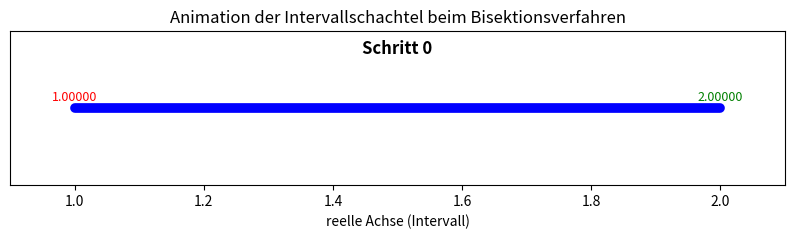
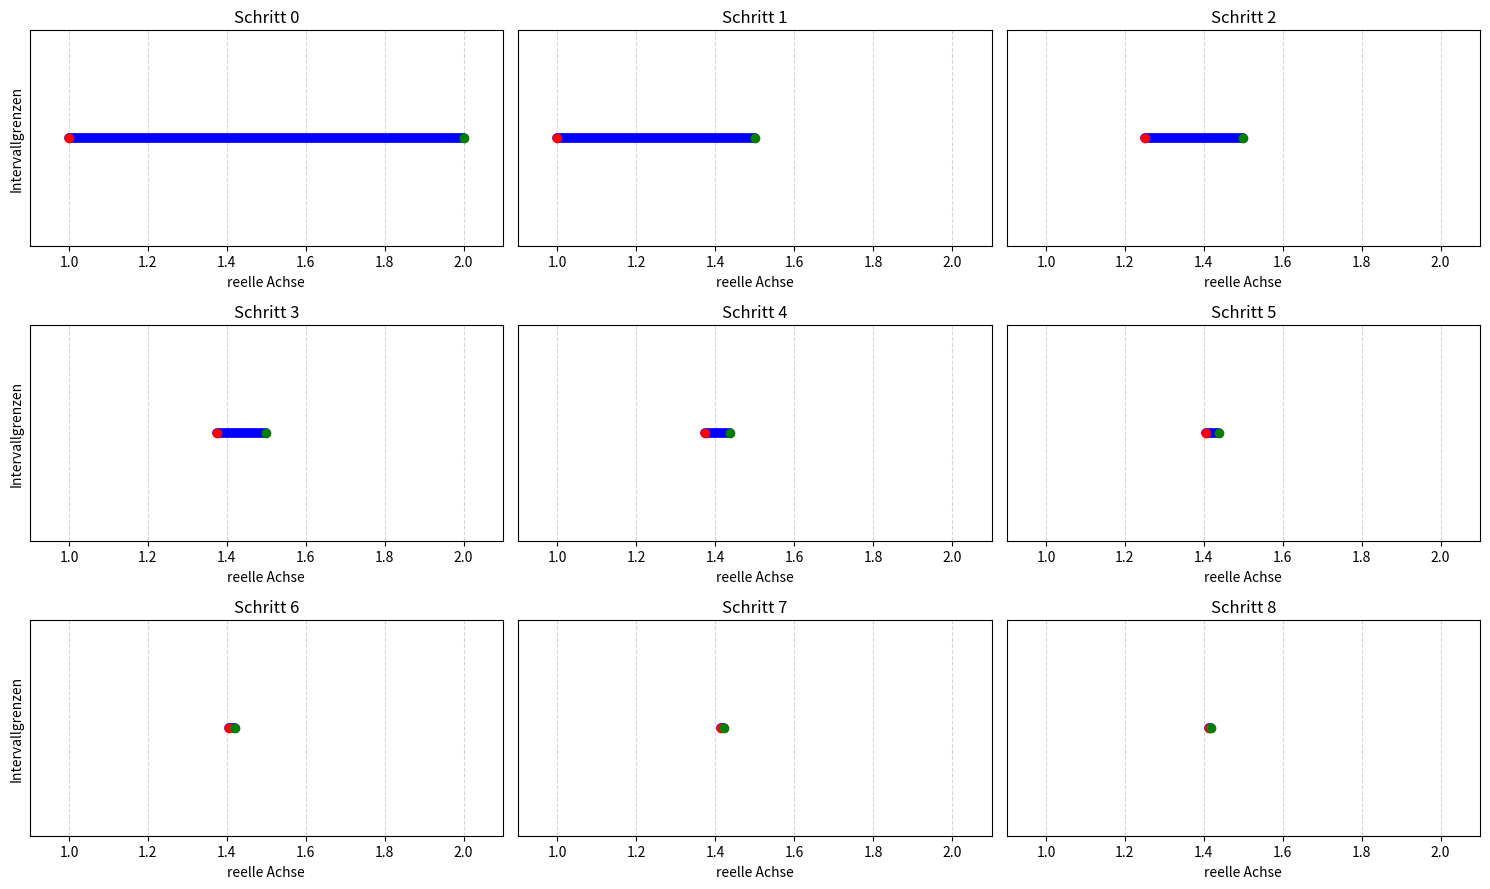
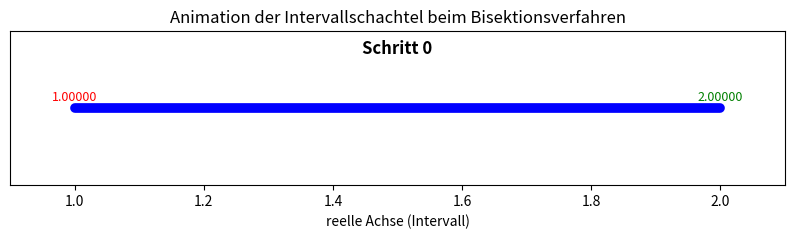
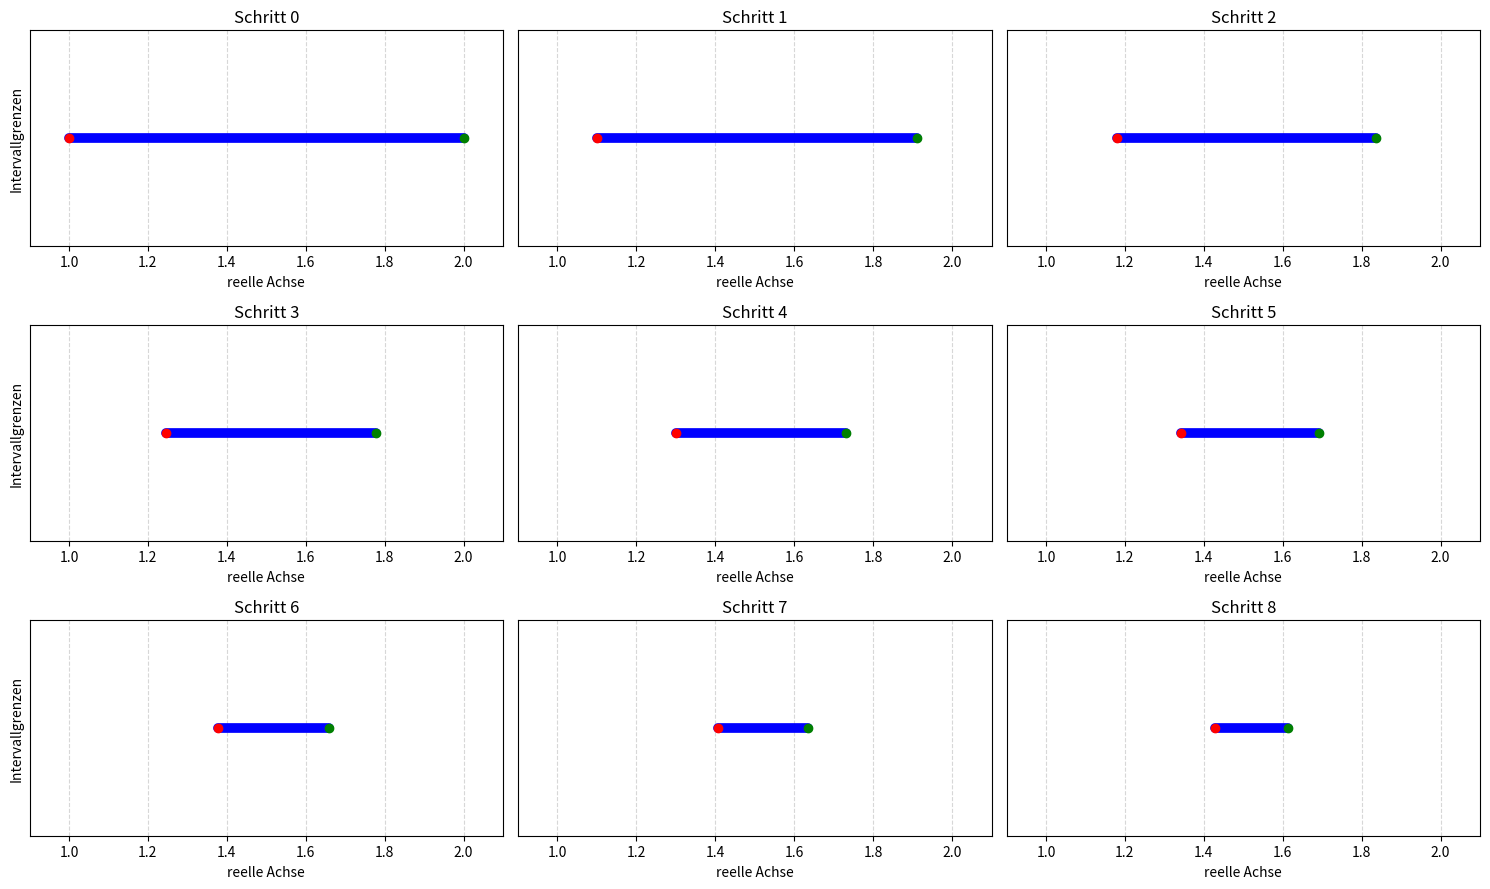
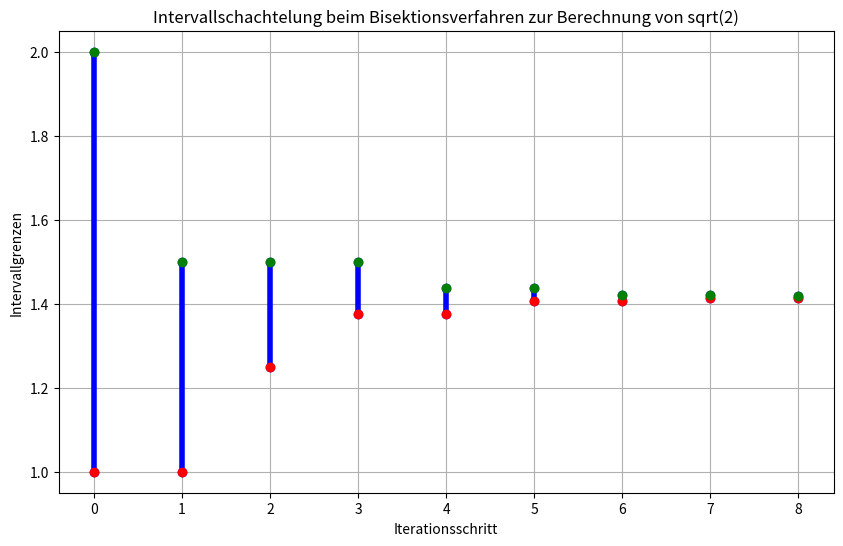

Generate these figures, in order, with matplotlib:
import numpy as np
import matplotlib.pyplot as plt

def f(x):
    return x**2 - 2

def bisection_visualization(a, b, tol=1e-4, max_iter=8):
    intervals = [(a, b)]
    for _ in range(max_iter):
        c = (a + b) / 2
        if f(c) == 0 or (b - a) / 2 < tol:
            break
        if f(c) * f(a) < 0:
            b = c
        else:
            a = c
        intervals.append((a, b))
    
    # Visualisierung
    fig, ax = plt.subplots(figsize=(10, 6))
    for i, (lower, upper) in enumerate(intervals):
        ax.plot([i, i], [lower, upper], 'bo-', linewidth=4)
        ax.plot(i, lower, 'ro')  # Untere Intervallgrenze (rot)
        ax.plot(i, upper, 'go')  # Obere Intervallgrenze (grün)

    ax.set_title('Intervallschachtelung beim Bisektionsverfahren zur Berechnung von sqrt(2)')
    ax.set_xlabel('Iterationsschritt')
    ax.set_ylabel('Intervallgrenzen')
    ax.grid(True)
    plt.show()

def bisection_1d_visualization(a, b, tol=1e-4, max_iter=6):
    intervals = [(a, b)]
    for _ in range(max_iter):
        c = (a + b) / 2
        if f(c) == 0 or (b - a) / 2 < tol:
            break
        if f(c) * f(a) < 0:
            b = c
        else:
            a = c
        intervals.append((a, b))

    fig, ax = plt.subplots(figsize=(10, 2))
    y_pos = 1  # konstanter y-Wert, damit alles auf einer Linie liegt

    for i, (lower, upper) in enumerate(intervals):
        ax.plot([lower, upper], [y_pos, y_pos], 'b-', linewidth=7, solid_capstyle='round')
        ax.text(lower, y_pos + 0.03, f'{lower:.5f}', ha='center', fontsize=9, color='red')
        ax.text(upper, y_pos + 0.03, f'{upper:.5f}', ha='center', fontsize=9, color='green')
        ax.text((lower + upper)/2, y_pos - 0.05, f'Schritt {i}', ha='center', fontsize=10, fontweight='bold')

    ax.set_ylim(0.8, 1.2)
    ax.set_yticks([])
    ax.set_xlabel('reelle Achse (Intervall)')
    ax.set_title('Eindimensionale Visualisierung der Intervallschachtel beim Bisektionsverfahren')

    plt.tight_layout()
    plt.show()

import numpy as np
import matplotlib.pyplot as plt
from matplotlib.animation import FuncAnimation

def f(x):
    return x**2 - 2

def bisection_steps(a, b, tol=1e-4, max_iter=8):
    steps = [(a, b)]
    for _ in range(max_iter):
        c = (a + b) / 2
        if f(c) == 0 or (b - a) / 2 < tol:
            break
        if f(c)*f(a) < 0:
            b = c
        else:
            a = c
        steps.append((a, b))
    return steps

def simple_steps(a, b, tol=1e-4, max_iter=8):
    steps = [(a, b)]
    for _ in range(max_iter):
        a = a + (b - a) / 10
        b = b - (b - a) / 10
        steps.append((a, b))
    return steps

def animate_bisection(steps):
    fig, ax = plt.subplots(figsize=(10, 2))
    y_pos = 1
    line, = ax.plot([], [], 'b-', linewidth=7, solid_capstyle='round')
    txt_lower = ax.text(0, 0, '', ha='center', color='red', fontsize=9)
    txt_upper = ax.text(0, 0, '', ha='center', color='green', fontsize=9)
    txt_step = ax.text(0.5, 0.85, '', ha='center', fontsize=12, fontweight='bold', transform=ax.transAxes)

    ax.set_ylim(0.7, 1.3)
    ax.set_xlim(steps[0][0] - 0.1, steps[0][1] + 0.1)
    ax.set_yticks([])
    ax.set_xlabel('reelle Achse (Intervall)')
    ax.set_title('Animation der Intervallschachtel beim Bisektionsverfahren')

    def update(frame):
        lower, upper = steps[frame]
        line.set_data([lower, upper], [y_pos, y_pos])
        txt_lower.set_position((lower, y_pos + 0.03))
        txt_lower.set_text(f'{lower:.5f}')
        txt_upper.set_position((upper, y_pos + 0.03))
        txt_upper.set_text(f'{upper:.5f}')
        txt_step.set_text(f'Schritt {frame}')
        return line, txt_lower, txt_upper, txt_step

    ani = FuncAnimation(fig, update, frames=len(steps), interval=1000, blit=True, repeat=False)
    plt.show()

def subplot_bisection(steps):
    n_steps = len(steps)
    cols = 3
    rows = (n_steps + cols - 1) // cols

    fig, axes = plt.subplots(rows, cols, figsize=(15, 3 * rows))
    axes = axes.flatten() if n_steps > 1 else [axes]

    y_pos = 1  # konstanter y-Wert

    for i, (lower, upper) in enumerate(steps):
        ax = axes[i]
        ax.plot([lower, upper], [y_pos, y_pos], 'b-', linewidth=7, solid_capstyle='round')
        ax.plot(lower, y_pos, 'ro')
        ax.plot(upper, y_pos, 'go')
        ax.set_ylim(0.7, 1.3)
        ax.set_xlim(steps[0][0] - 0.1, steps[0][1] + 0.1)
        ax.set_yticks([])
        ax.set_title(f'Schritt {i}')
        ax.set_xlabel('reelle Achse')
        if i % cols == 0:
            ax.set_ylabel('Intervallgrenzen')
        ax.grid(True, linestyle='--', alpha=0.5)

    # Unbenutzte Subplots ausblenden
    for j in range(n_steps, len(axes)):
        fig.delaxes(axes[j])

    plt.tight_layout()
    plt.show()

# Beispielaufruf
steps = bisection_steps(1, 2)
animate_bisection(steps)
subplot_bisection(steps)

steps = simple_steps(1, 2)
animate_bisection(steps)
subplot_bisection(steps)

# Startintervall [1, 2]
# bisection_1d_visualization(1, 2)


# Startwerte: Intervall, in dem sqrt(2) liegt (z.B. 1 bis 2)
bisection_visualization(1, 2)
